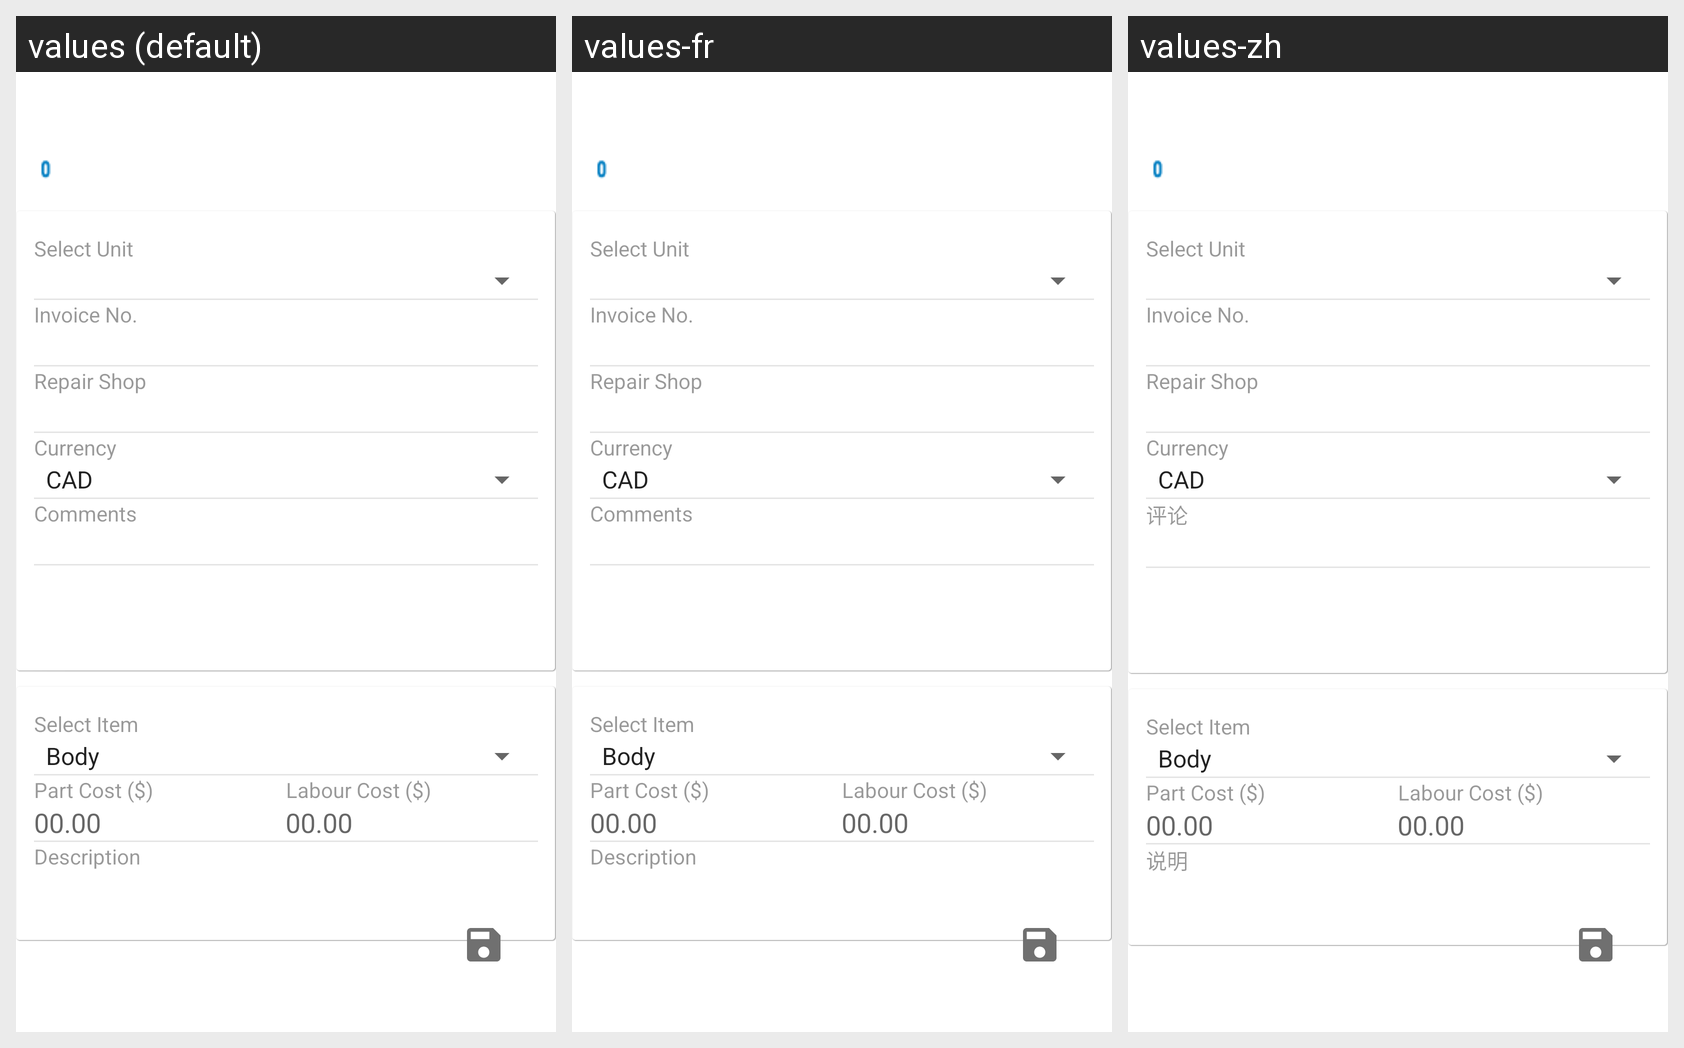

The same Android screen rendered under several of its app's locales, left to right. List the strings drawn on it with the default value and each locale's translation.
Android screen res/layout/fragment_new_maintenance.xml rendered under 3 locales, left to right: values (default), values-fr, values-zh. Device: Nexus 5 (rendered at 1080×1920; each locale shown at half size, 540×960, under a caption strip naming it); theme AppTheme.
Other locales in the repository, not shown: values-es, values-ru, values-uk.
Strings drawn on this screen, with the default value and each locale's value (text and hints the layout hard-codes, and strings that could not be matched under every locale, appear in the picture but are not listed):

select_unit
  values: Select Unit
  values-fr: Select Unit  [not translated; the default value is used]
  values-zh: Select Unit  [not translated; the default value is used]

invoice_no
  values: Invoice No.
  values-fr: Invoice No.  [not translated; the default value is used]
  values-zh: Invoice No.  [not translated; the default value is used]

repair_shop
  values: Repair Shop
  values-fr: Repair Shop  [not translated; the default value is used]
  values-zh: Repair Shop  [not translated; the default value is used]

currency
  values: Currency
  values-fr: Currency  [not translated; the default value is used]
  values-zh: Currency  [not translated; the default value is used]

comments
  values: Comments
  values-fr: Comments
  values-zh: 评论

select_item
  values: Select Item
  values-fr: Select Item  [not translated; the default value is used]
  values-zh: Select Item  [not translated; the default value is used]

part_cost
  values: Part Cost ($)
  values-fr: Part Cost ($)  [not translated; the default value is used]
  values-zh: Part Cost ($)  [not translated; the default value is used]

labour_cost
  values: Labour Cost ($)
  values-fr: Labour Cost ($)  [not translated; the default value is used]
  values-zh: Labour Cost ($)  [not translated; the default value is used]

description
  values: Description
  values-fr: Description
  values-zh: 说明
